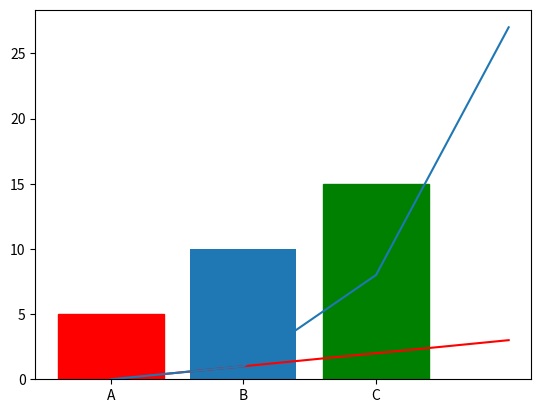

The matplotlib source for this figure:
import matplotlib.pyplot as plt
import numpy as np

def draw_plots(*args, **kwargs):
    i = 1
    for list_1 in args:
        x, y = list_1[0], list_1[1]
        try:
            color = 'color' + str(i)
            if (color in kwargs.keys()):
                plt.plot(x, y, color = kwargs[color])
            else:
                plt.plot(x, y)
        except Exception as e:
            print(e)
        i += 1
    plt.show()

def myBar(*args, **kwargs):
    try:
        x = args[0]
        y = args[1]
        barlist = plt.bar(x,y)
        for i in range(len(x)):
            color = 'color' + str(i)
            if color in kwargs:
                barlist[i].set_color(kwargs[color])
    except Exception as e:
        print(e)
    plt.show()

myBar(['A',"B",'C'], [5,10,15], color0='r', color2='g')

x = [0,1,2,3]
y = [0,1,2,3]
x1 = [0,1,2,3]
y1 = [0,1,8,27]
draw_plots([x, y], [x1, y1], color1 = 'red')